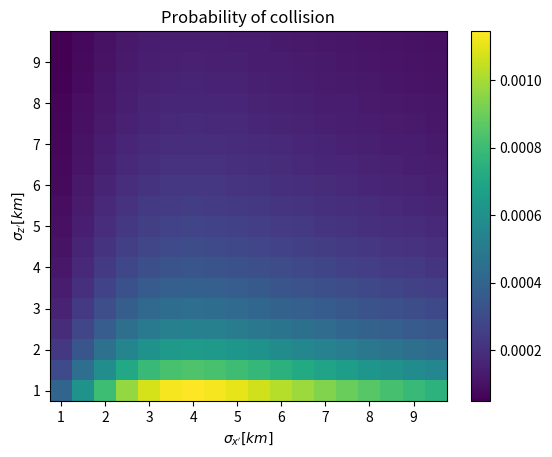

This figure's Python source:
import scipy.integrate as integrate
import numpy as np
import matplotlib.pyplot as plt

#-------------- Legend ---------------

sigma_xs = np.arange(1,10,0.5)
sigma_zs = np.arange(1,10,0.5)
sigma_x = 0.
sigma_z = 0.
phi = np.pi/2.
x_e = 0.584
r_a = 0.003

prefactor = 0.

#-------------------------------------

def P(r,theta):
  
  return r * np.exp(-0.5*r**2 * ((np.sin(theta) / sigma_x)**2 + (np.cos(theta) / sigma_z)**2 ) + r*x_e * ( (np.sin(phi) * np.sin(theta)/ sigma_x**2) + (np.cos(phi) * np.cos(theta) / sigma_z**2) ) )
  
r_lower = 0
r_upper = r_a
theta_lower = 0
theta_upper = 2*np.pi

SX, SZ = np.meshgrid(sigma_xs, sigma_zs)

results = np.zeros_like(SX, dtype=float)

for i in range(len(sigma_xs)):
  for j in range(len(sigma_zs)):
    sigma_x = sigma_xs[i]
    sigma_z = sigma_zs[j]
    prefactor = np.exp(-0.5 * x_e**2 * ( (np.sin(phi) / sigma_x)**2 + (np.cos(phi) / sigma_z)**2 ) )/(2*np.pi * sigma_x * sigma_z)
    results[i][j] = prefactor * integrate.dblquad(P, r_lower, r_upper, theta_lower, theta_upper)[0]
    

print(results)

plt.pcolormesh(SX, SZ, results)
plt.colorbar()
plt.ylabel("$\\sigma_{z'} [km]$")
plt.xlabel("$\\sigma_{x'} [km]$")
plt.title("Probability of collision")
#plt.yticks(sigma_zs, sigma_zs)
#plt.xticks(sigma_xs, sigma_xs)
#plt.ylim([sigma_zs[0]-1, sigma_zs[-1]])
#plt.xlim([sigma_xs[0]-1, sigma_xs[-1]])
plt.show()

#result = integrate.dblquad(P, r_lower, r_upper, theta_lower, theta_upper)
#print("Result : ", prefactor * result[0])
#print(" Numerical Error : ", result[1])

  



